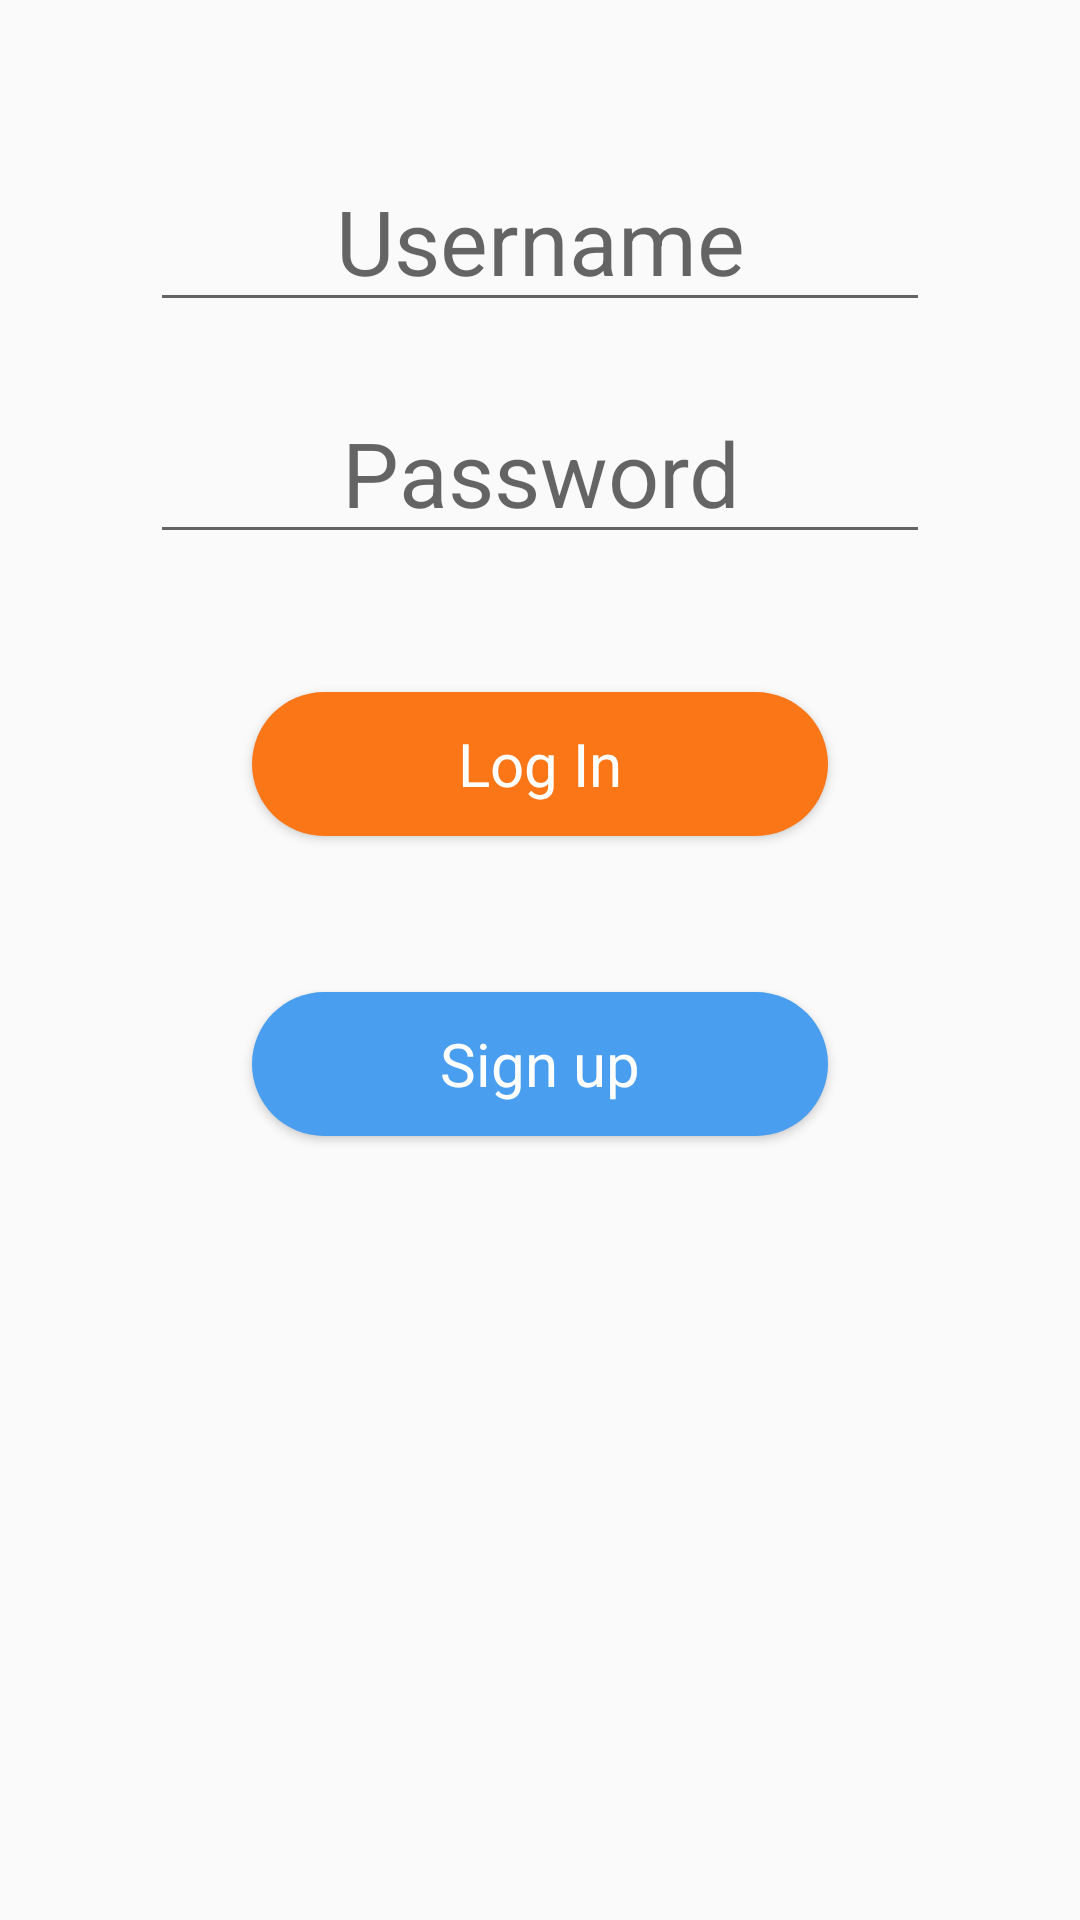

Reconstruct the res/layout file that produces this screen, plus the resources it refers to.
<!-- AndroidManifest.xml: application theme AppTheme -->
<!-- res/layout/activity_login.xml -->
<?xml version="1.0" encoding="utf-8"?>
<RelativeLayout xmlns:android="http://schemas.android.com/apk/res/android"
    xmlns:app="http://schemas.android.com/apk/res-auto"
    xmlns:tools="http://schemas.android.com/tools"
    android:layout_width="match_parent"
    android:layout_height="match_parent"
    tools:context=".Activity_Login">

    <EditText
        android:id="@+id/username"
        android:layout_width="match_parent"
        android:layout_height="wrap_content"
        android:layout_marginRight="100dp"
        android:layout_marginTop="50dp"
        android:textAlignment="center"
        android:hint="Username"
        android:textSize="30dp"
        android:layout_centerHorizontal="true" />

    <EditText
        android:id="@+id/password"
        android:layout_width="match_parent"
        android:layout_height="wrap_content"
        android:layout_below="@id/username"
        android:layout_marginTop="20dp"
        android:layout_marginRight="100dp"
        android:inputType="textPassword"
        android:textAlignment="center"
        android:layout_centerHorizontal="true"
        android:hint="Password"
        android:textSize="30dp" />

    <Button
        android:id="@+id/login"
        android:layout_width="200dp"
        android:layout_height="60dp"
        android:textSize="20dp"
        android:theme="@style/orangebutton"
        android:layout_below="@id/password"
        android:layout_marginTop="40dp"
        android:layout_centerHorizontal="true"
        android:text="Log In" />

    <Button
        android:id="@+id/signup"
        android:layout_width="200dp"
        android:layout_height="60dp"
        android:layout_below="@id/login"
        android:layout_marginTop="40dp"
        android:theme="@style/LogInButtonStyle"
        android:textSize="20dp"
        android:layout_centerHorizontal="true"
        android:text="Sign up" />
</RelativeLayout>
<!-- resources referenced by this layout -->
<resources>
  <style name="LogInButtonStyle" parent="@android:style/TextAppearance.Widget.Button">
          
          <item name="android:textSize">25sp</item>
          <item name="android:textAllCaps">false</item>
          <item name="android:textColor">#FFFFFF</item>
          <item name="android:fontFamily">"sans-serif"</item>
          <item name="android:buttonCornerRadius">50dp</item>
          <item name="android:colorBackground">@color/blueButton</item>
          <item name="android:colorButtonNormal">@color/blueButton</item>
      </style>
  <style name="orangebutton" parent="@android:style/TextAppearance.Widget.Button">
          
          <item name="android:textSize">25sp</item>
          <item name="android:textAllCaps">false</item>
          <item name="android:textColor">#FFFFFF</item>
          <item name="android:fontFamily">"sans-serif"</item>
          <item name="android:buttonCornerRadius">50dp</item>
          <item name="android:colorBackground">#FA7617</item>
          <item name="android:colorButtonNormal">#FA7617</item>
      </style>
  <style name="AppTheme" parent="Theme.AppCompat.Light.DarkActionBar">
          
          <item name="colorPrimary">@color/colorPrimary</item>
          <item name="colorPrimaryDark">@color/colorPrimaryDark</item>
          <item name="colorAccent">@color/colorAccent</item>
      </style>
  <color name="blueButton">#4A9EEF</color>
  <color name="colorPrimary">#008577</color>
  <color name="colorPrimaryDark">#00574B</color>
  <color name="colorAccent">#D81B60</color>
</resources>
